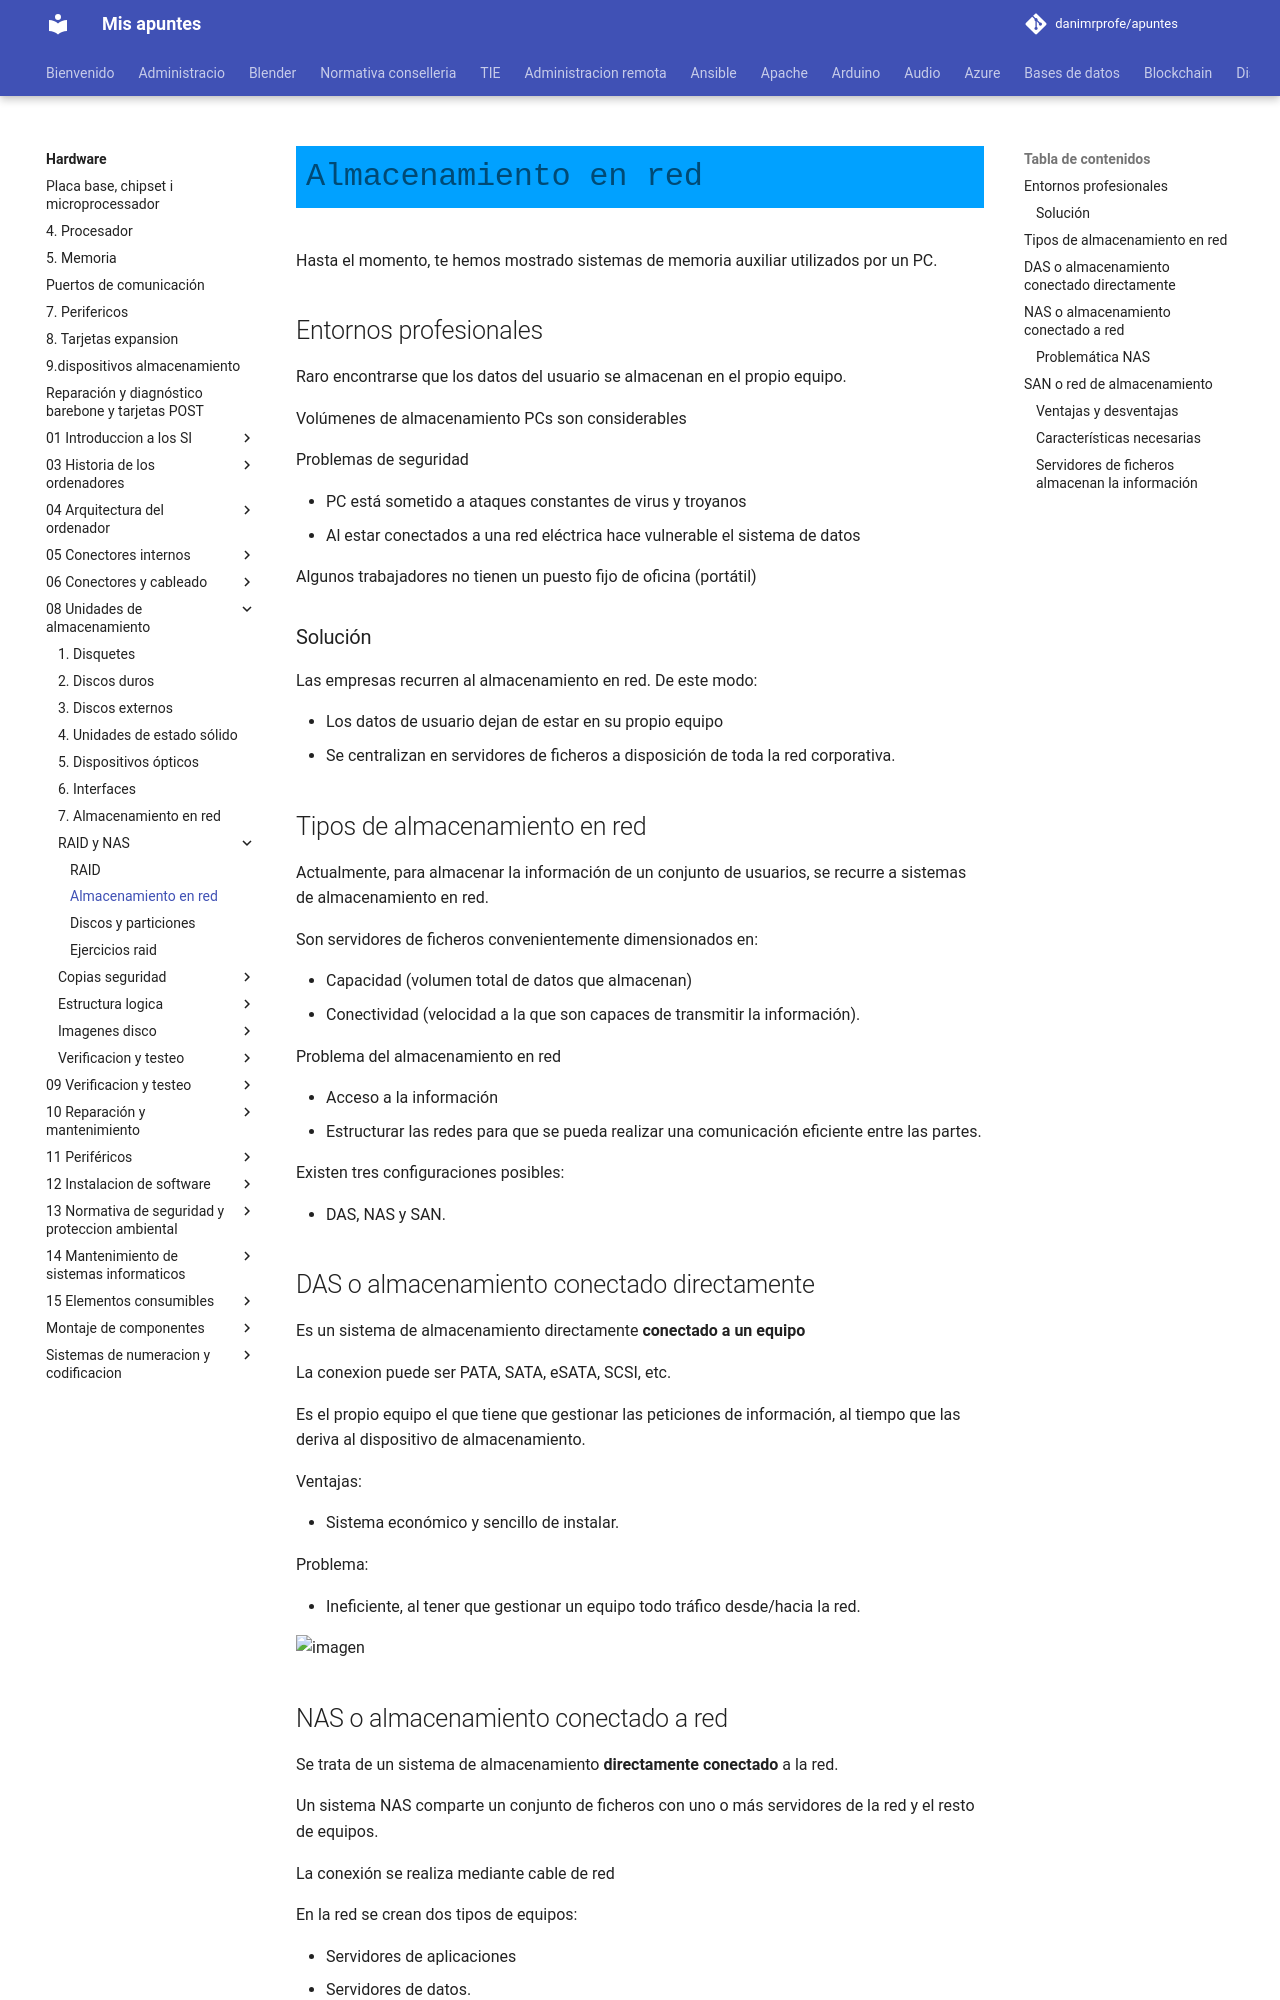

repository: danimrprofe/apuntes · page: hardware/08_-_Unidades_de_almacenamiento/RAID y NAS/SAN_NAS/index.html · generator: mkdocs


# Almacenamiento en red

Hasta el momento, te hemos mostrado sistemas de memoria auxiliar utilizados por un PC.

## Entornos profesionales

Raro encontrarse que los datos del usuario se almacenan en el propio equipo.

Volúmenes de almacenamiento PCs son considerables

Problemas de seguridad

- PC está sometido a ataques constantes de virus y troyanos
- Al estar conectados a una red eléctrica hace vulnerable el sistema de datos

Algunos trabajadores no tienen un puesto fijo de oficina (portátil)

### Solución

Las empresas recurren al almacenamiento en red. De este modo:

- Los datos de usuario dejan de estar en su propio equipo
- Se centralizan en servidores de ficheros a disposición de toda la red corporativa.

## Tipos de almacenamiento en red

Actualmente, para almacenar la información de un conjunto de usuarios, se recurre a sistemas de almacenamiento en red.

Son servidores de ficheros convenientemente dimensionados en:

- Capacidad (volumen total de datos que almacenan)
- Conectividad (velocidad a la que son capaces de transmitir la información).

Problema del almacenamiento en red

- Acceso a la información
- Estructurar las redes para que se pueda realizar una comunicación eficiente entre las partes.

Existen tres configuraciones posibles:

- DAS, NAS y SAN.

## DAS o almacenamiento conectado directamente

Es un sistema de almacenamiento directamente **conectado a un equipo**

La conexion puede ser PATA, SATA, eSATA, SCSI, etc.

Es el propio equipo el que tiene que gestionar las peticiones de información, al tiempo que las deriva al dispositivo de almacenamiento.

Ventajas:

- Sistema económico y sencillo de instalar.

Problema:

- Ineficiente, al tener que gestionar un equipo todo tráfico desde/hacia la red.

![imagen](2019-05-21-09-15-56.png)
